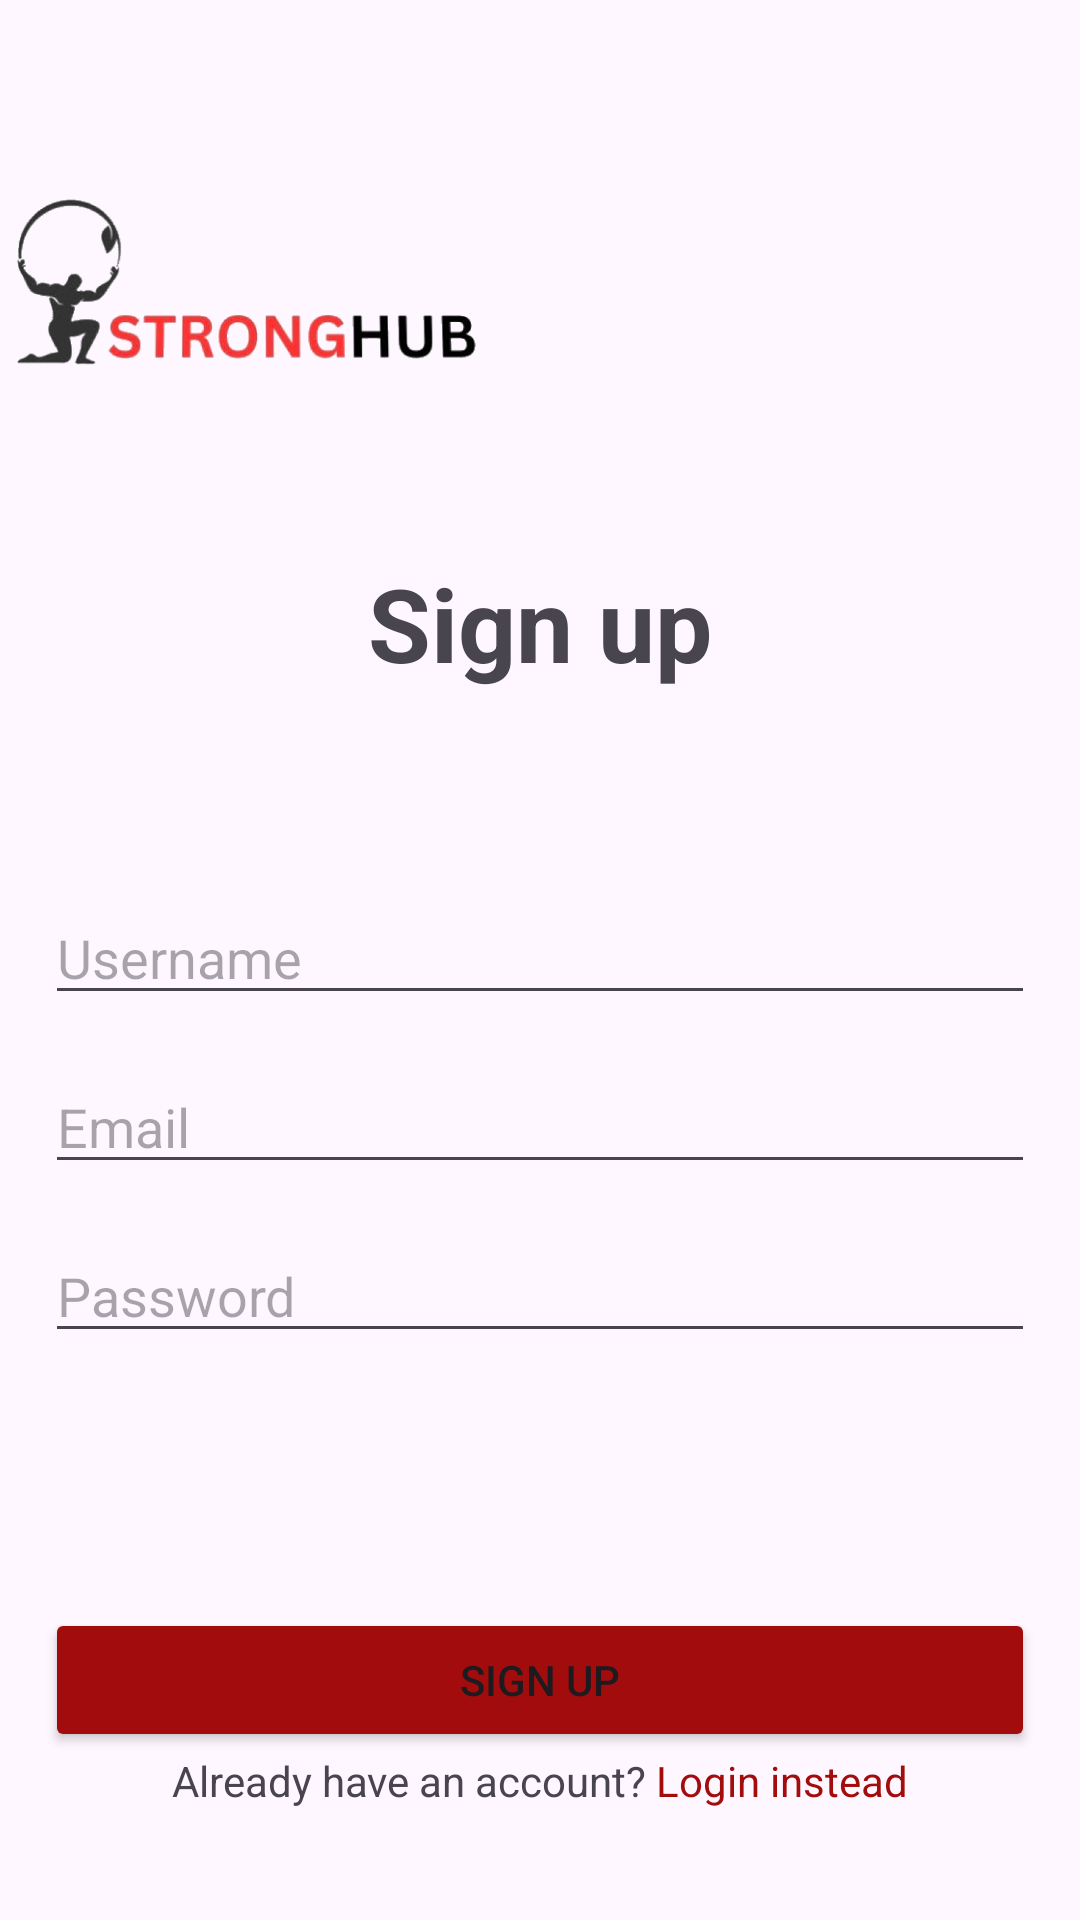

Layout XML and referenced resources for this Android screen:
<!-- AndroidManifest.xml: application theme Theme.Stronghub -->
<!-- res/layout/signup.xml -->
<?xml version="1.0" encoding="utf-8"?>
<LinearLayout xmlns:android="http://schemas.android.com/apk/res/android"
    xmlns:app="http://schemas.android.com/apk/res-auto"
    android:layout_width="match_parent"
    android:layout_height="match_parent"
    android:orientation="vertical">

    <Space
        android:layout_width="match_parent"
        android:layout_height="62dp" />

    <ImageView
        android:id="@+id/imageView"
        android:layout_width="163dp"
        android:layout_height="62dp"
        app:srcCompat="@drawable/logo" />

    <LinearLayout
        android:layout_width="match_parent"
        android:layout_height="wrap_content"
        android:orientation="vertical">

        <Space
            android:layout_width="match_parent"
            android:layout_height="61dp" />

        <TextView
            android:id="@+id/textView3"
            android:layout_width="match_parent"
            android:layout_height="97dp"
            android:layout_marginLeft="15dp"
            android:layout_marginRight="15dp"
            android:text="@string/signup"
            android:textAlignment="center"
            android:textSize="@dimen/heading_size"
            android:textStyle="bold" />

        <EditText
            android:id="@+id/editTextText"
            android:layout_width="match_parent"
            android:layout_height="wrap_content"
            android:layout_marginLeft="15dp"
            android:layout_marginTop="15dp"
            android:layout_marginRight="15dp"
            android:ems="10"
            android:hint="@string/username_hint"
            android:inputType="text" />

        <EditText
            android:id="@+id/editTextTextEmailAddress"
            android:layout_width="match_parent"
            android:layout_height="wrap_content"
            android:layout_marginLeft="15dp"
            android:layout_marginTop="15dp"
            android:layout_marginRight="15dp"
            android:ems="10"
            android:hint="@string/signup_email_hint"
            android:inputType="textEmailAddress" />

        <EditText
            android:id="@+id/editTextTextPassword"
            android:layout_width="match_parent"
            android:layout_height="wrap_content"
            android:layout_marginLeft="15dp"
            android:layout_marginTop="15dp"
            android:layout_marginRight="15dp"
            android:ems="10"
            android:hint="@string/login_password_hint"
            android:inputType="textPassword" />

        <Space
            android:layout_width="match_parent"
            android:layout_height="70dp" />

        <Button
            android:id="@+id/signup_button"
            android:layout_width="match_parent"
            android:layout_height="wrap_content"
            android:layout_marginLeft="15dp"
            android:layout_marginTop="15dp"
            android:layout_marginRight="15dp"
            android:backgroundTint="@color/primary"
            android:text="@string/signup" />

        <Space
            android:layout_width="match_parent"
            android:layout_height="wrap_content" />

        <LinearLayout
            android:layout_width="match_parent"
            android:layout_height="match_parent"
            android:layout_marginLeft="15dp"
            android:layout_marginRight="15dp"
            android:orientation="horizontal">

            <TextView
                android:id="@+id/textView7"
                android:layout_width="wrap_content"
                android:layout_height="wrap_content"
                android:layout_weight="1"
                android:text="@string/yes_account"
                android:textAlignment="textEnd" />

            <TextView
                android:id="@+id/redirect_login_btn"
                android:layout_width="wrap_content"
                android:layout_height="wrap_content"
                android:layout_weight="1"
                android:text="@string/alt_login"
                android:textColor="@color/primary" />
        </LinearLayout>
    </LinearLayout>

</LinearLayout>
<!-- resources referenced by this layout -->
<resources>
  <color name="primary">#A30C0C</color>
  <dimen name="heading_size">34sp</dimen>
  <!-- drawable logo: png bitmap (drawable, 92238 bytes) -->
  <string name="alt_login">Login instead</string>
  <string name="login_password_hint">Password</string>
  <string name="signup">Sign up</string>
  <string name="signup_email_hint">Email</string>
  <string name="username_hint">Username</string>
  <string name="yes_account">"Already have an account? "</string>
  <style name="Theme.Stronghub" parent="Base.Theme.Stronghub" />
  <style name="Base.Theme.Stronghub" parent="Theme.Material3.DayNight.NoActionBar">
          
          
      </style>
</resources>
